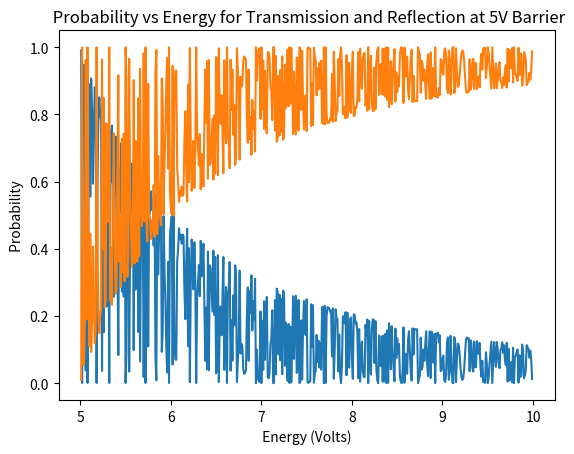

Source code (Python): (Note: this script raises an exception after producing the figure.)
## imports
import matplotlib.pylab as plt;
import numpy as np;

## define constants
V_o = 5; #Volts
m = 0.511 * 10**(6); ## mass of electron
h = 4.1357 * 10**(-15); #eV s
h_bar = h / (2 * np.pi);
b = 2*10**(-10); #meters

def return_coefficients_for_barrier(E, V_o):
    k = np.sqrt(2*m*E)/float(h_bar);
    alpha = np.sqrt(2*m*V_o)/float(h_bar);
    
    l_squared = k**2 - alpha**2;
    if(l_squared < 0):
        l = 1j * np.sqrt(-1 * l_squared);
    else:
        l = np.sqrt(l_squared);
    
    if(k == 0 or l == 0): 
        print(" k or l = zero, which is not calculable:");
        print("`-> k: " + str(k))
        print("`-> l: " + str(l))
    
    ## see pg 1.5 and 1.4
    #exponent_part = ((k - l) * 2 * 1j  * b );, note if this is too large it will return nan
    Mf_11 = (0.25) * (1 + l / k) * (1 + k / l) * np.exp(2 * 1j * b * (k - l)) + (0.25) * (1 - l / k) * (1 - k / l) * np.exp(2 * 1j * b * (k + l))
    Mf_21 = (0.25) * (1 - l / k) * (1 + k / l) * np.exp(2 * 1j * b * (k - l)) + (0.25) * (1 + l / k) * (1 - k / l) * np.exp(2 * 1j * b * (k + l))
    Mc_11 = 0.5 * (1 + k / l);
    Mc_12 = 0.5 * (1 - k / l);
    
    
    refl = Mf_21 / (Mf_11);
    tran = 1 / (Mf_11);
    
    return [refl, tran, np.conj(refl) * refl, np.conj(tran) * tran];


Rs = [];
Ts = [];
energies = np.arange(5, 10, 0.01);
for an_energy in energies:
    result = return_coefficients_for_barrier(an_energy, V_o);
    Ts.append(result[3]);
    Rs.append(result[2]);
    print("E = " + str(an_energy) + " => T = " +str(result[3]) + " and R = " + str(result[2]) + " and total = " + str(result[3] + result[2]));



plt.plot(energies, Rs);
plt.plot(energies, Ts);
plt.axis('tight')
plt.ylabel(" Probability ");
plt.xlabel(" Energy (Volts) ");
plt.title(" Probability vs Energy for Transmission and Reflection at " + str(V_o) + "V Barrier");
plt.draw()
plt.savefig("results_6/"+str(V_o)+"V_barrier_smallstep.png")